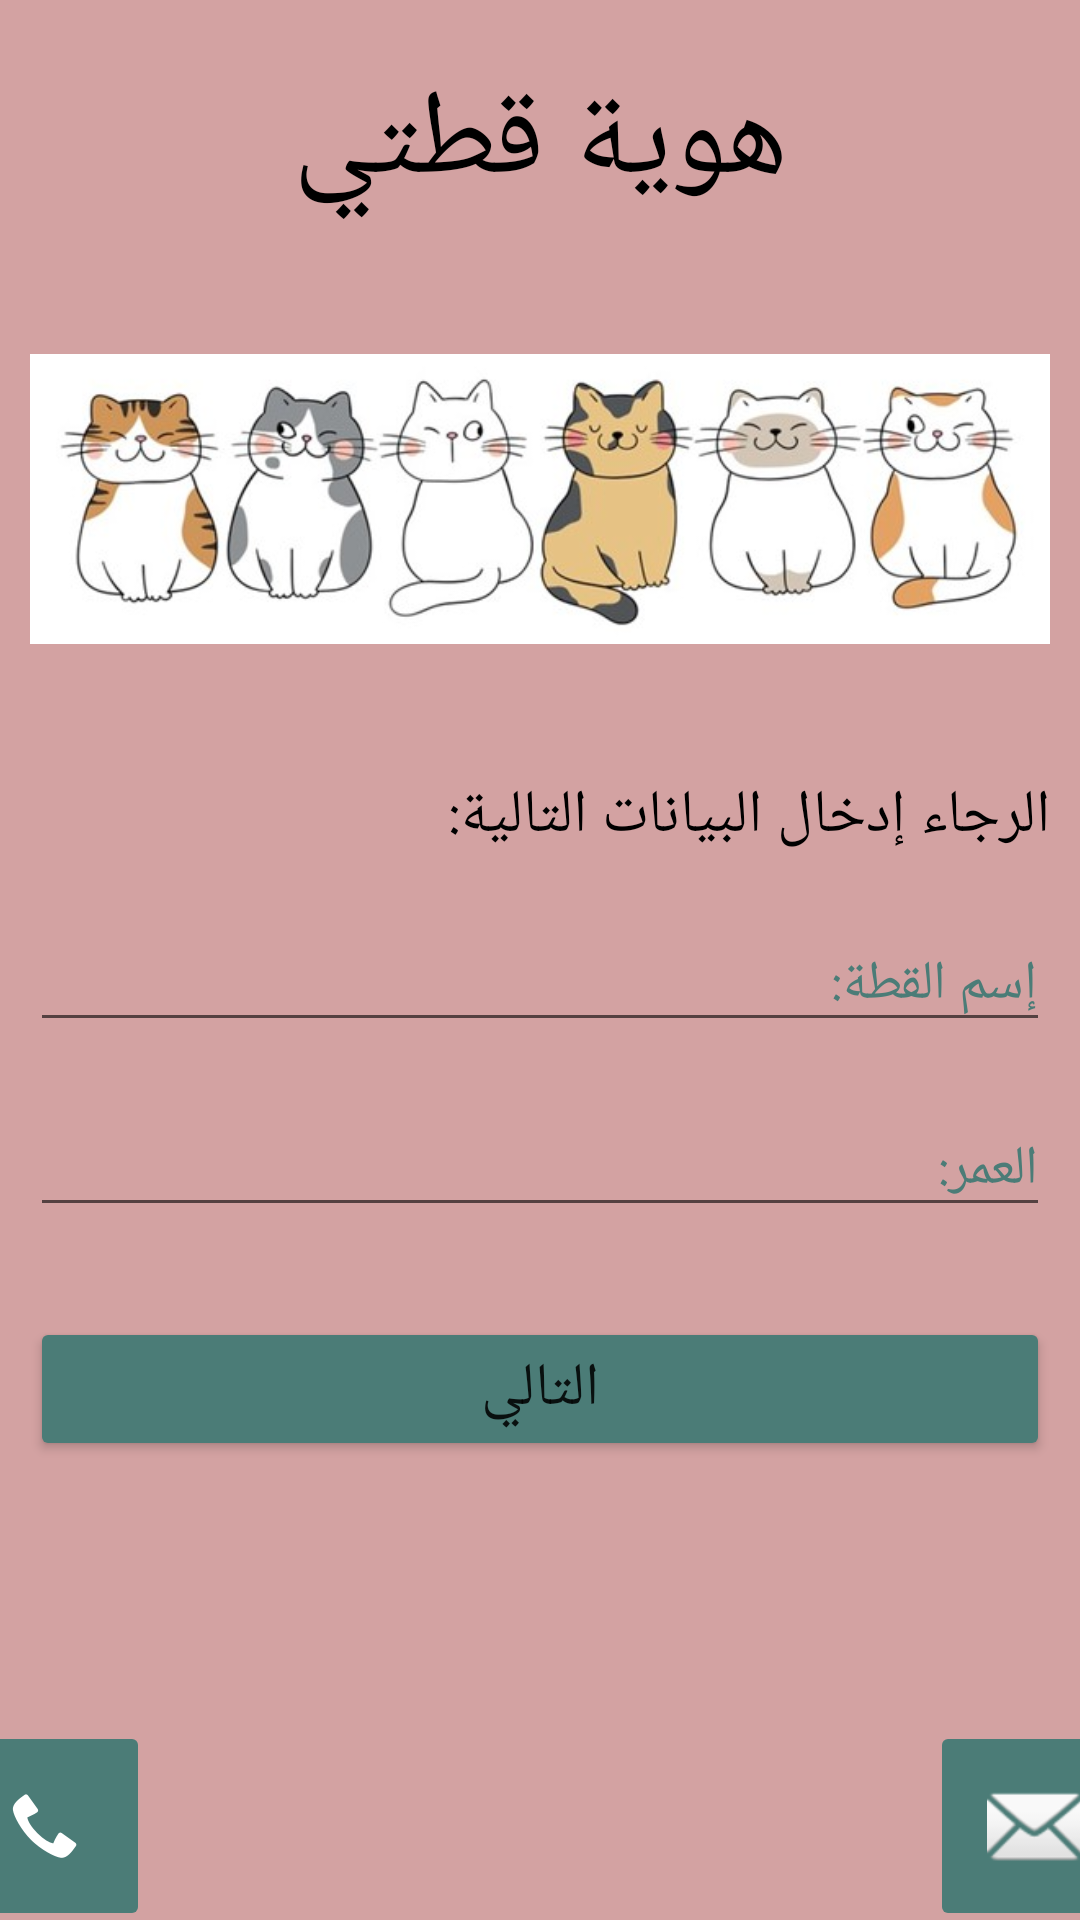

Android layout source for this screen:
<!-- AndroidManifest.xml: application theme Theme.Class3 -->
<!-- res/layout/activity_main.xml -->
<?xml version="1.0" encoding="utf-8"?>
<LinearLayout xmlns:android="http://schemas.android.com/apk/res/android"
    xmlns:app="http://schemas.android.com/apk/res-auto"
    xmlns:tools="http://schemas.android.com/tools"
    android:layout_width="match_parent"
    android:layout_height="match_parent"
    android:background="#D3A2A2"
    android:orientation="vertical"
    tools:context=".MainActivity">

    <TextView
        android:id="@+id/texttitle"
        android:layout_width="match_parent"
        android:layout_height="wrap_content"
        android:layout_marginLeft="10dp"
        android:layout_marginTop="20dp"
        android:layout_marginRight="10dp"
        android:gravity="center"
        android:text="@string/title"
        android:textColor="#000000"
        android:textSize="40sp" />

    <ImageView
        android:id="@+id/imageView2"
        android:layout_width="match_parent"
        android:layout_height="144dp"
        android:layout_marginLeft="10dp"
        android:layout_marginTop="20dp"
        android:layout_marginRight="10dp"
        app:srcCompat="@drawable/cats" />

    <TextView
        android:id="@+id/textdata"
        android:layout_width="match_parent"
        android:layout_height="wrap_content"
        android:layout_marginLeft="10dp"
        android:layout_marginTop="20dp"
        android:layout_marginRight="10dp"
        android:text="@string/pls"
        android:textColor="#000000"
        android:textSize="20sp" />

    <EditText
        android:id="@+id/editTextname"
        android:layout_width="match_parent"
        android:layout_height="wrap_content"
        android:layout_marginLeft="10dp"
        android:layout_marginTop="20dp"
        android:layout_marginRight="10dp"
        android:ems="10"
        android:hint="@string/name"
        android:inputType="textPersonName"
        android:text=""
        android:textColorHint="#4B7C77" />

    <EditText
        android:id="@+id/editTextage"
        android:layout_width="match_parent"
        android:layout_height="wrap_content"
        android:layout_marginLeft="10dp"
        android:layout_marginTop="20dp"
        android:layout_marginRight="10dp"
        android:ems="10"
        android:hint="@string/age"
        android:inputType="textPersonName"
        android:text=""
        android:textColorHint="#4B7C77" />

    <Button
        android:id="@+id/button"
        android:layout_width="match_parent"
        android:layout_height="wrap_content"
        android:layout_marginLeft="10dp"
        android:layout_marginTop="30dp"
        android:layout_marginRight="10dp"
        android:backgroundTint="#4B7C77"
        android:text="التالي"
        android:textSize="20sp" />

    <LinearLayout
        android:layout_width="match_parent"
        android:layout_height="wrap_content"
        android:layout_marginTop="90dp"
        android:gravity="center"
        android:orientation="horizontal">

        <ImageButton
            android:id="@+id/callButton"
            android:layout_width="70dp"
            android:layout_height="70dp"
            android:layout_marginEnd="260dp"
            android:backgroundTint="#4B7C77"
            app:srcCompat="@android:drawable/stat_sys_phone_call" />

        <ImageButton
            android:id="@+id/emailButton"
            android:layout_width="70dp"
            android:layout_height="70dp"
            android:backgroundTint="#4B7C77"
            android:baselineAlignBottom="false"
            app:srcCompat="@android:drawable/ic_dialog_email" />
    </LinearLayout>

</LinearLayout>
<!-- resources referenced by this layout -->
<resources>
  <!-- drawable cats: png bitmap (drawable, 29440 bytes) -->
  <string name="age">العمر:</string>
  <string name="name">إسم القطة:</string>
  <string name="pls">الرجاء إدخال البيانات التالية:</string>
  <string name="title">هوية قطتي</string>
  <style name="Theme.Class3" parent="Theme.MaterialComponents.DayNight.NoActionBar">
          
          <item name="colorPrimary">#D3A2A2</item>
          <item name="colorPrimaryVariant">@color/purple_700</item>
          <item name="colorOnPrimary">@color/white</item>
          
          <item name="colorSecondary">@color/teal_200</item>
          <item name="colorSecondaryVariant">@color/teal_700</item>
          <item name="colorOnSecondary">@color/black</item>
          
          <item name="android:statusBarColor" tools:targetApi="l">#D3A2A2</item>
          
      </style>
  <!-- not gathered from this repository: default colours our renderer supplied (Android Studio template values) -->
  <color name="purple_700">#FF3700B3</color>
  <color name="teal_200">#FF03DAC5</color>
  <color name="teal_700">#FF018786</color>
  <color name="black">#FF000000</color>
  <color name="white">#FFFFFFFF</color>
</resources>
